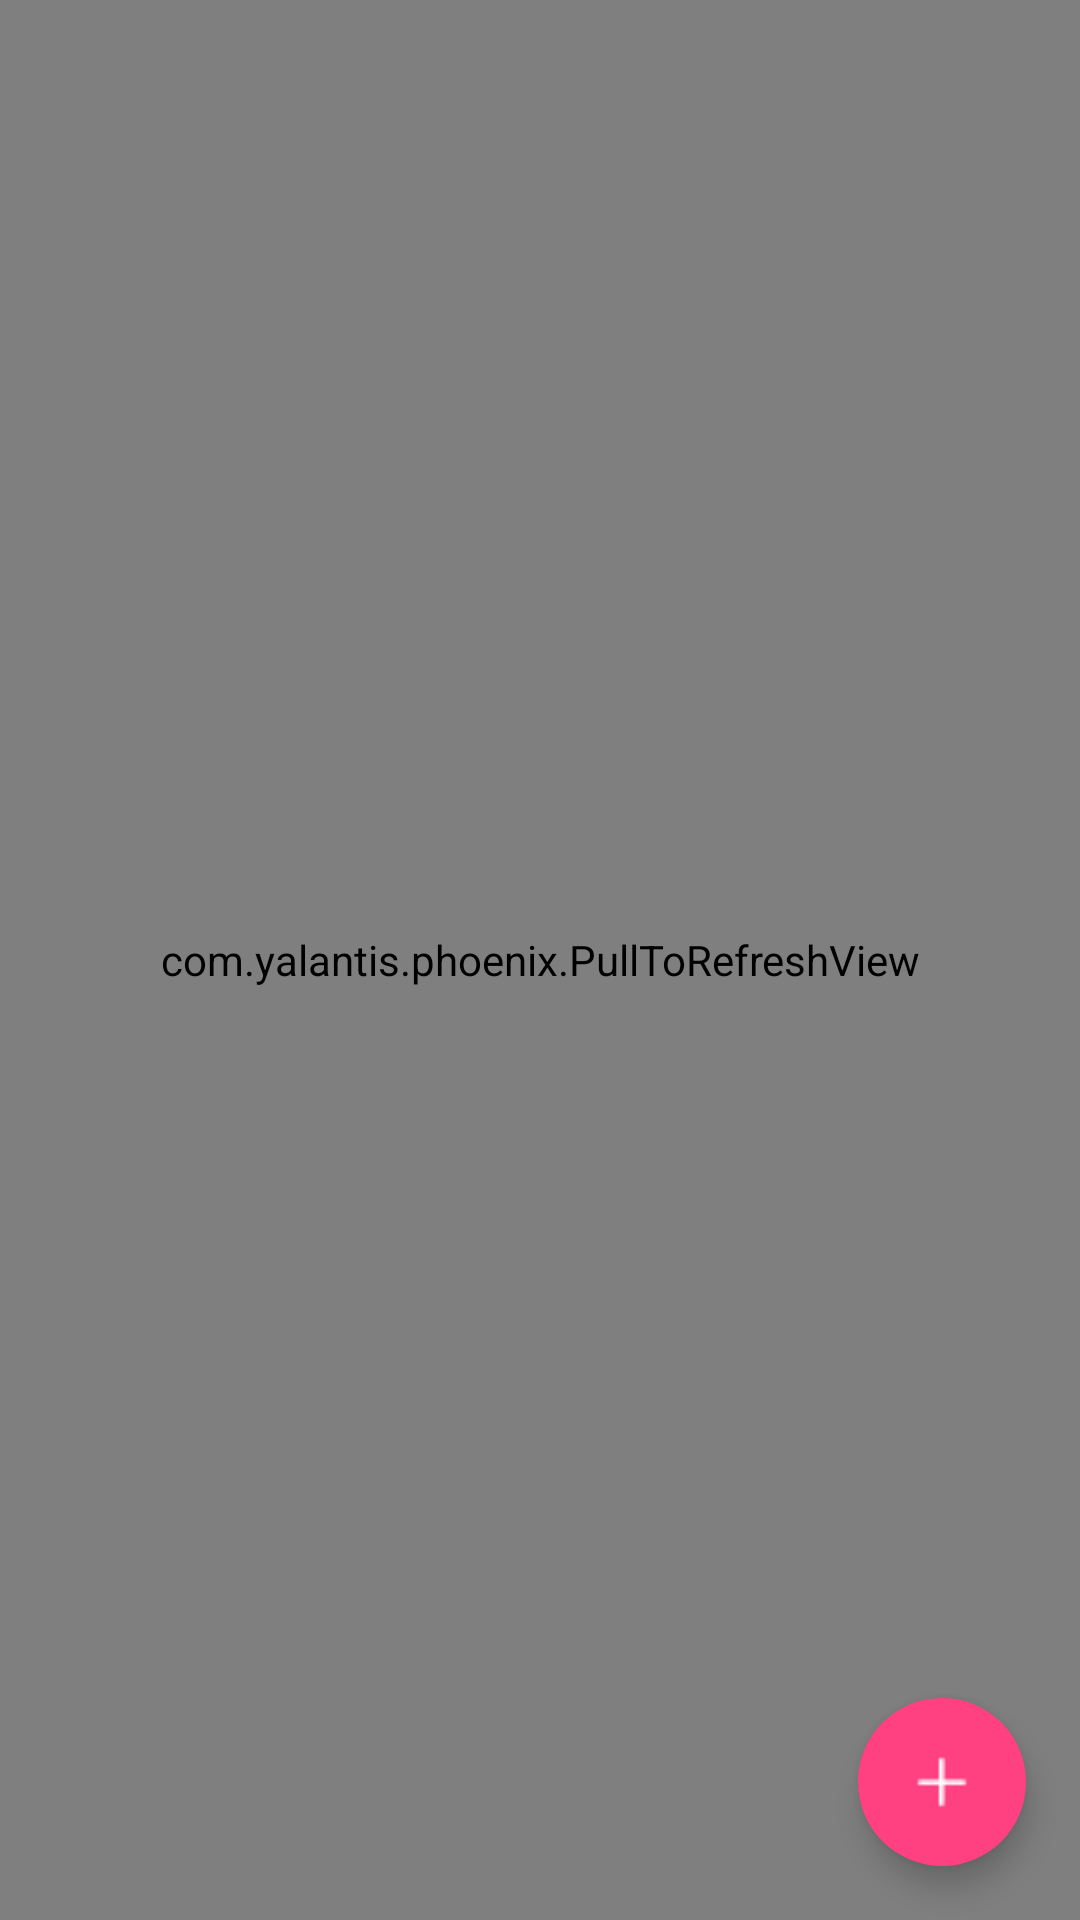

Write the Android layout XML for this screen, with the resource values it uses.
<!-- AndroidManifest.xml: application theme AppTheme -->
<!-- res/layout/activity_main.xml -->
<?xml version="1.0" encoding="utf-8"?>

<RelativeLayout xmlns:android="http://schemas.android.com/apk/res/android"
    xmlns:tools="http://schemas.android.com/tools"
    xmlns:app="http://schemas.android.com/apk/res-auto"
    android:layout_width="match_parent"
    android:layout_height="match_parent"
    tools:context=".MainActivity">

    <com.yalantis.phoenix.PullToRefreshView
        android:id="@+id/pull_to_refresh"
        android:layout_width="match_parent"
        android:layout_height="match_parent">
        <android.support.v7.widget.RecyclerView
            android:id="@+id/lv"
            android:padding="10dp"
            android:layout_width="match_parent"
            android:layout_height="match_parent"/>

    </com.yalantis.phoenix.PullToRefreshView>

    <android.support.design.widget.CoordinatorLayout
        android:id="@+id/layoutRoot_home"
        android:layout_width="match_parent"
        android:layout_height="match_parent">

        <android.support.design.widget.FloatingActionButton
            android:id="@+id/fab_add"
            android:layout_width="wrap_content"
            android:layout_height="wrap_content"
            android:layout_gravity="bottom|right"
            app:fabSize="normal"
            app:borderWidth="0dp"
            android:backgroundTint="@color/colorAccent"
            android:src="@mipmap/add"
            android:layout_marginBottom="@dimen/fab_margin_bottom"
            android:layout_marginRight="@dimen/fab_margin_right"
            app:rippleColor="@color/rippleColor"
            app:elevation="6dp"
            app:pressedTranslationZ="12dp"
            />

    </android.support.design.widget.CoordinatorLayout>
</RelativeLayout>
<!-- resources referenced by this layout -->
<resources>
  <color name="colorAccent">#FF4081</color>
  <color name="rippleColor">#000000</color>
  <dimen name="fab_margin_bottom">18dp</dimen>
  <dimen name="fab_margin_right">18dp</dimen>
  <!-- mipmap add: png bitmap (mipmap-hdpi, 154 bytes) -->
  <style name="AppTheme" parent="Theme.AppCompat.Light.DarkActionBar">
          
          <item name="colorPrimary">@color/colorPrimary</item>
          <item name="colorPrimaryDark">@color/colorPrimaryDark</item>
          <item name="colorAccent">@color/colorAccent</item>
      </style>
  <color name="colorPrimary">#3F51B5</color>
  <color name="colorPrimaryDark">#303F9F</color>
</resources>
